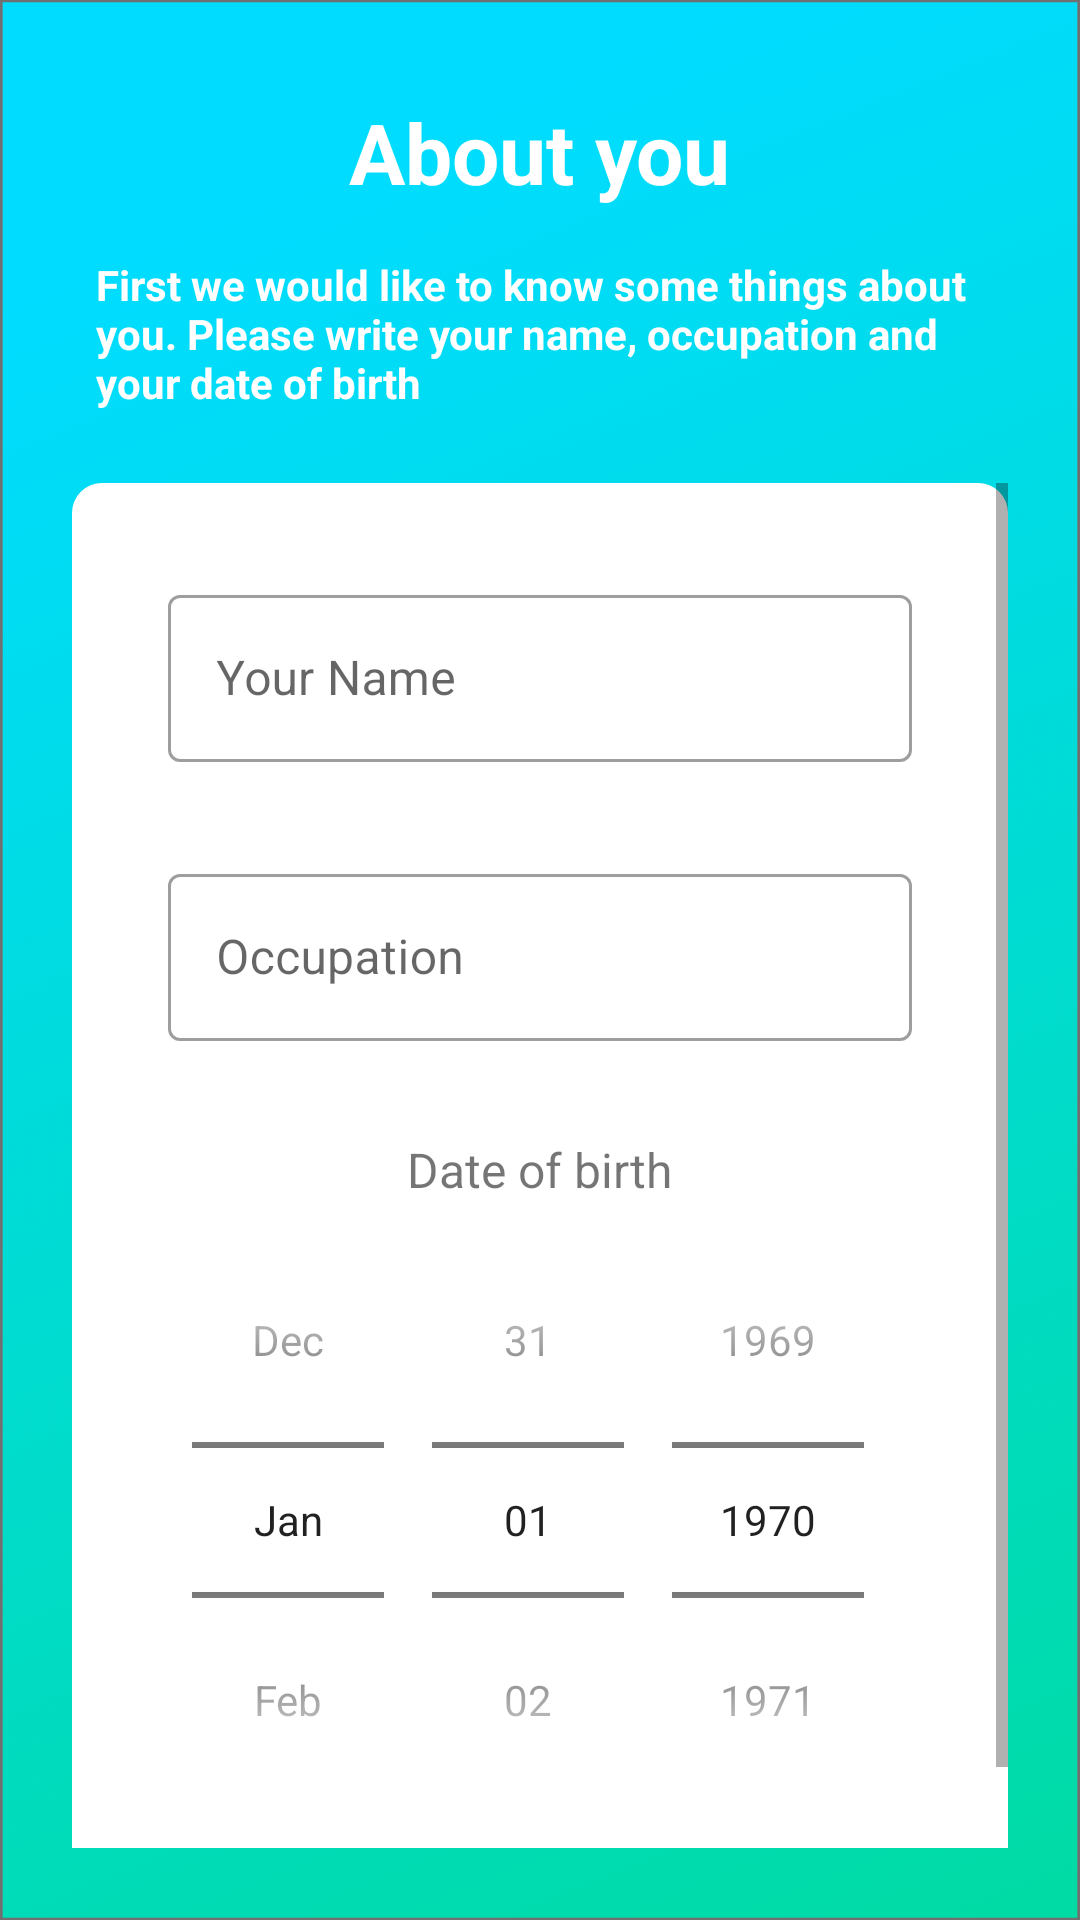

Write the Android layout XML for this screen, with the resource values it uses.
<!-- AndroidManifest.xml: application theme Theme.TimeOwner -->
<!-- res/layout/fragment_second.xml -->
<?xml version="1.0" encoding="utf-8"?>
<androidx.coordinatorlayout.widget.CoordinatorLayout
    xmlns:android="http://schemas.android.com/apk/res/android"
    xmlns:app="http://schemas.android.com/apk/res-auto"
    xmlns:tools="http://schemas.android.com/tools"
    android:layout_width="match_parent"
    android:layout_height="match_parent"
    tools:context=".mainpackage.fragments.onboarding.SecondFragment">
    <LinearLayout
        android:id="@+id/second_layout"
        android:background="@drawable/background"
        android:layout_width="match_parent"
        android:layout_height="match_parent"
        android:orientation="vertical">

        <TextView
            android:layout_width="wrap_content"
            android:layout_height="wrap_content"
            android:layout_marginTop="32dp"
            android:text="About you"
            android:textColor="@color/white"
            android:textSize="28sp"
            android:textStyle="bold"
            android:layout_gravity="center"/>

        <TextView
            android:layout_width="wrap_content"
            android:layout_height="wrap_content"
            android:layout_marginTop="16dp"
            android:layout_marginHorizontal="32dp"
            android:text="First we would like to know some things about you. Please write your name, occupation and your date of birth"
            android:textColor="@color/white"
            android:textSize="14sp"
            android:textStyle="bold"
            android:layout_gravity="center"/>
    <ScrollView
        android:layout_gravity="center"
        android:layout_width="wrap_content"
        android:layout_height="0dp"
        android:layout_weight="1"
        android:layout_margin="24dp">

        <LinearLayout
            android:layout_width="match_parent"
            android:layout_height="wrap_content"
            android:background="@drawable/white_rounded_border"
            android:orientation="vertical">

            <com.google.android.material.textfield.TextInputLayout
                style="@style/Widget.MaterialComponents.TextInputLayout.OutlinedBox"
                android:layout_width="match_parent"
                android:layout_height="wrap_content"
                android:layout_marginHorizontal="32dp"
                android:layout_marginTop="32dp"
                app:endIconMode="clear_text">

                <com.google.android.material.textfield.TextInputEditText
                    android:id="@+id/second_name"
                    android:layout_width="match_parent"
                    android:layout_height="wrap_content"
                    android:hint="Your Name" />
            </com.google.android.material.textfield.TextInputLayout>

            <com.google.android.material.textfield.TextInputLayout
                style="@style/Widget.MaterialComponents.TextInputLayout.OutlinedBox"
                android:layout_width="match_parent"
                android:layout_height="wrap_content"
                android:layout_marginHorizontal="32dp"
                android:layout_marginTop="32dp"
                app:endIconMode="clear_text">

                <com.google.android.material.textfield.TextInputEditText
                    android:id="@+id/second_occupation"
                    android:layout_width="match_parent"
                    android:layout_height="wrap_content"
                    android:hint="Occupation"/>
            </com.google.android.material.textfield.TextInputLayout>

            <TextView
                android:layout_width="wrap_content"
                android:layout_height="wrap_content"
                android:layout_marginHorizontal="32dp"
                android:layout_marginTop="32dp"
                android:layout_gravity="center"
                android:text="Date of birth"
                android:textSize="16sp"/>
            <DatePicker
                android:id="@+id/second_date"
                android:layout_width="wrap_content"
                android:layout_height="0dp"
                android:layout_weight="1"
                android:layout_gravity="center"
                android:datePickerMode="spinner"
                android:spinnersShown="true"
                android:calendarViewShown="false"
                android:layout_marginBottom="32dp"
                android:layout_marginHorizontal="32dp"/>
        </LinearLayout>
    </ScrollView>

    </LinearLayout>

    <ImageView
        android:id="@+id/second_right"
        android:layout_width="32dp"
        android:layout_height="32dp"
        android:src="@drawable/ic_right"
        app:tint="@color/white"
        app:layout_anchor="@id/second_layout"
        app:layout_anchorGravity="center_vertical|right"/>
</androidx.coordinatorlayout.widget.CoordinatorLayout>
<!-- resources referenced by this layout -->
<resources>
  <color name="white">#FFFFFFFF</color>
  <!-- drawable background: png bitmap (drawable-hdpi, 28274 bytes) -->
  <!-- drawable white_rounded_border (drawable) -->
  <?xml version="1.0" encoding="utf-8"?>
  <shape xmlns:android="http://schemas.android.com/apk/res/android">
      <solid android:color="?attr/to_do_item_background"/>
      <corners android:radius="10dip"/>
      <padding android:left="0dip" android:top="0dip" android:right="0dip" android:bottom="0dip" />
  </shape>
  <style name="Theme.TimeOwner" parent="Theme.MaterialComponents.DayNight.NoActionBar">
          
          <item name="colorPrimary">@color/main_blue</item>
          <item name="colorPrimaryVariant">@color/main_blue</item>
          <item name="colorOnPrimary">@color/white</item>
          
          <item name="colorSecondary">@color/aqua</item>
          <item name="colorSecondaryVariant">@color/teal_700</item>
          <item name="colorOnSecondary">@color/black</item>
          
          <item name="android:statusBarColor" tools:targetApi="l">?attr/colorPrimaryVariant</item>
          
          <item name="to_do_item_background">@color/white</item>
          <item name="to_do_item_border">@color/gray</item>
          <item name="to_do_item_name">@color/black</item>
          <item name="current_day_color">@color/lightest_gray</item>
          <item name="today_color">@color/aqua</item>
      </style>
  <color name="main_blue">#00DCFF</color>
  <color name="aqua">#00DBAE</color>
  <color name="teal_700">#FF018786</color>
  <color name="black">#FF000000</color>
  <color name="gray">#979B9C</color>
  <color name="lightest_gray">#EAE8E8</color>
</resources>
